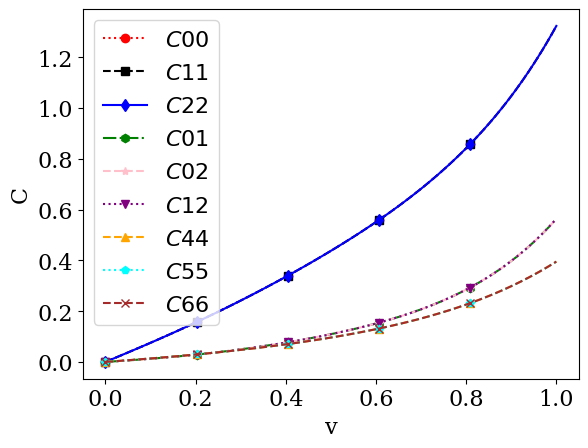

Write the Python code that produced this figure.
import matplotlib.pyplot as plt
import numpy as np
import matplotlib

font = {'family': 'serif',
        'size': 16}

matplotlib.rc('font', **font)

microStrs = {
    'cube': {
        'type': 'C', 'order': 5,
       '00': {'5': 1.212005, '4': -1.672615, '3': 1.019390, '2': 0.021370, '1': 0.743006, '0': 0.0},
       '11': {'5': 1.224885, '4': -1.697364, '3': 1.034562, '2': 0.018164, '1': 0.743156, '0': 0.0},
       '22': {'5': 1.231405, '4': -1.710519, '3': 1.043503, '2': 0.015861, '1': 0.743350, '0': 0.0},
       '01': {'5': 0.901501, '4': -1.236252, '3': 0.765176, '2': 0.015456, '1': 0.117859, '0': 0.0},
       '02': {'5': 0.902770, '4': -1.238387, '3': 0.766166, '2': 0.015380, '1': 0.117840, '0': 0.0},
       '12': {'5': 0.905916, '4': -1.244389, '3': 0.769861, '2': 0.014571, '1': 0.117886, '0': 0.0},
       '44': {'5': 0.216667, '4': -0.194734, '3': 0.194851, '2': 0.048874, '1': 0.129608, '0': 0.0},
       '55': {'5': 0.215543, '4': -0.193009, '3': 0.193993, '2': 0.049037, '1': 0.129599, '0': 0.0},
       '66': {'5': 0.215820, '4': -0.193233, '3': 0.193882, '2': 0.049194, '1': 0.129567, '0': 0.0},
    },

    'Xbox': {
       'type': 'C', 'order': 5,
       '00': {'5': 3.796545, '4': -6.929691, '3': 4.913868, '2': -1.057426, '1': 0.591654, '0': 0},
       '11': {'5': 3.893116, '4': -7.657629, '3': 5.785815, '2': -1.316436, '1': 0.592087, '0': 0},
       '22': {'5': 3.569645, '4': -6.458764, '3': 4.587570, '2': -0.975125, '1': 0.586132, '0': 0},
       '01': {'5': 1.757948, '4': -3.252505, '3': 2.413162, '2': -0.577954, '1': 0.187443, '0': 0},
       '02': {'5': 1.716811, '4': -3.012253, '3': 2.073861, '2': -0.440458, '1': 0.191572, '0': 0},
       '12': {'5': 1.672263, '4': -3.071675, '3': 2.283166, '2': -0.542487, '1': 0.184792, '0': 0},
       '44': {'5': -0.322886, '4': 0.722399, '3': -0.265681, '2': 0.114848, '1': 0.127563, '0': 0},
       '55': {'5': -0.434370, '4': 0.983427, '3': -0.476052, '2': 0.179828, '1': 0.122242, '0': 0},
       '66': {'5': -0.569007, '4': 1.434398, '3': -0.932183, '2': 0.274069, '1': 0.169000, '0': 0},
    },

    'XPlusBox': {
        'type': 'C', 'order': 5,
        '00': {'5': 2.284369, '4': -3.937215, '3': 2.805861, '2': -0.528693, '1': 0.680247, '0': 0},
       '11': {'5': 2.117487, '4': -3.561680, '3': 2.509633, '2': -0.433630, '1': 0.669970, '0': 0},
       '22': {'5': 2.223614, '4': -3.822563, '3': 2.734933, '2': -0.512845, '1': 0.679319, '0': 0},
       '01': {'5': 1.900006, '4': -3.392578, '3': 2.357266, '2': -0.552673, '1': 0.235220, '0': 0},
       '02': {'5': 1.917236, '4': -3.436783, '3': 2.396647, '2': -0.566526, '1': 0.236821, '0': 0},
       '12': {'5': 1.862442, '4': -3.308732, '3': 2.292103, '2': -0.532268, '1': 0.233144, '0': 0},
       '44': {'5': 0.799294, '4': -1.394137, '3': 0.997642, '2': -0.224289, '1': 0.216053, '0': 0},
       '55': {'5': 0.754793, '4': -1.287383, '3': 0.906729, '2': -0.192776, '1': 0.212710, '0': 0},
       '66': {'5': 0.848544, '4': -1.509037, '3': 1.089903, '2': -0.253554, '1': 0.219132, '0': 0},
    },
       

       
}
              




def plotInterpolateCoeffs( structureType='cube'):
    numPts = 100
    v = np.linspace(0, 1, numPts)

    # Define structureType
    structureType = 'cube'  # or 'Xbox' or 'XPlusBox' depending on your requirement

    # Cmatrix
    components = ['00', '11', '22', '01' , '02', '12', '44', '55', '66']
    C = {}

    for c in components:
        C[c] = np.zeros(numPts)
        for pw in range(6):
            C[c] += microStrs[structureType][c].get(str(pw), 0) * (v ** pw)
    plt.figure()
    clrs = ['red', 'black', 'blue', 'green', 'pink', 'purple', 'orange', 'cyan', 'brown']
    mrkrs = ['o', 's', 'd', 'h', '*', 'v', '^', 'p', 'x', 'D']
    stls = [':', '--', '-', '-.', '--', ':', '--', ':', '--', ':']

    for ctr, c in enumerate(components):
        plt.plot(v, C[c], color=clrs[ctr], linestyle=stls[ctr], marker=mrkrs[ctr], markevery=20, label=f'$C{c}$')
    plt.xlabel('v')
    plt.ylabel('C')
    plt.legend()
    plt.show()

# plotInterpolateCoeffs()
if __name__ == "__main__":
    plotInterpolateCoeffs('cube') 
